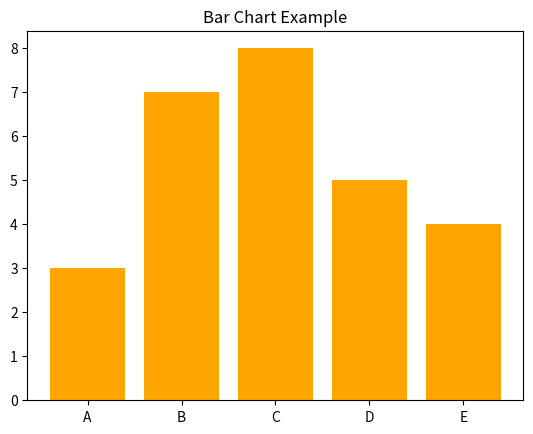

Source code (Python):
import matplotlib.pyplot as plt

x = ["A", "B", "C", "D", "E"]
y = [3, 7, 8, 5, 4]

plt.bar(x, y, color="orange")
plt.title("Bar Chart Example")
plt.show()